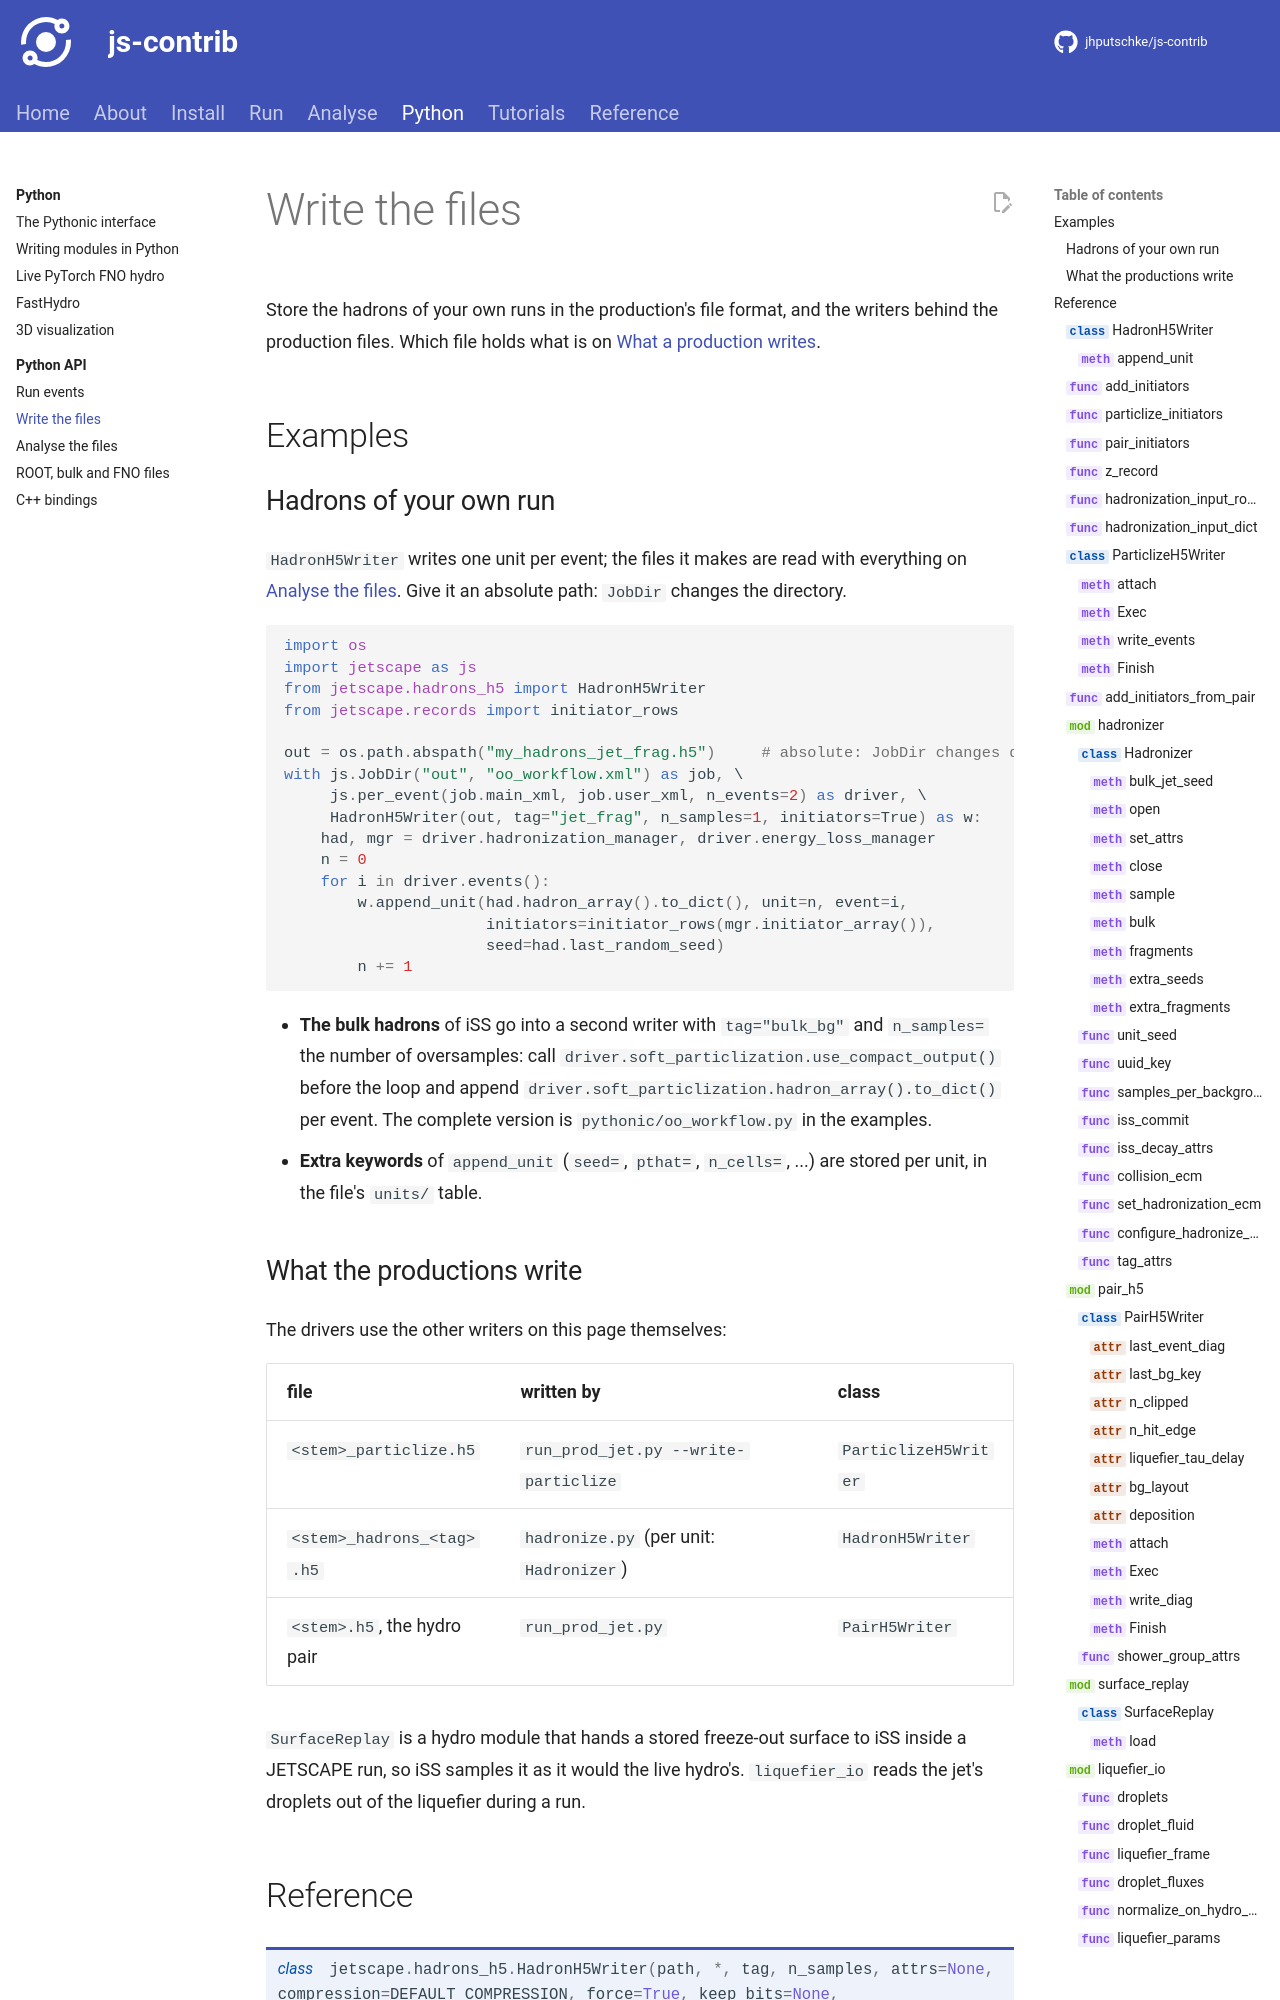

repository: jhputschke/js-contrib · page: python/api/write/index.html · generator: mkdocs

# Write the files

Store the hadrons of your own runs in the production's file format, and the writers behind the
production files. Which file holds what is on
[What a production writes](../../analysis/files.md).

## Examples
